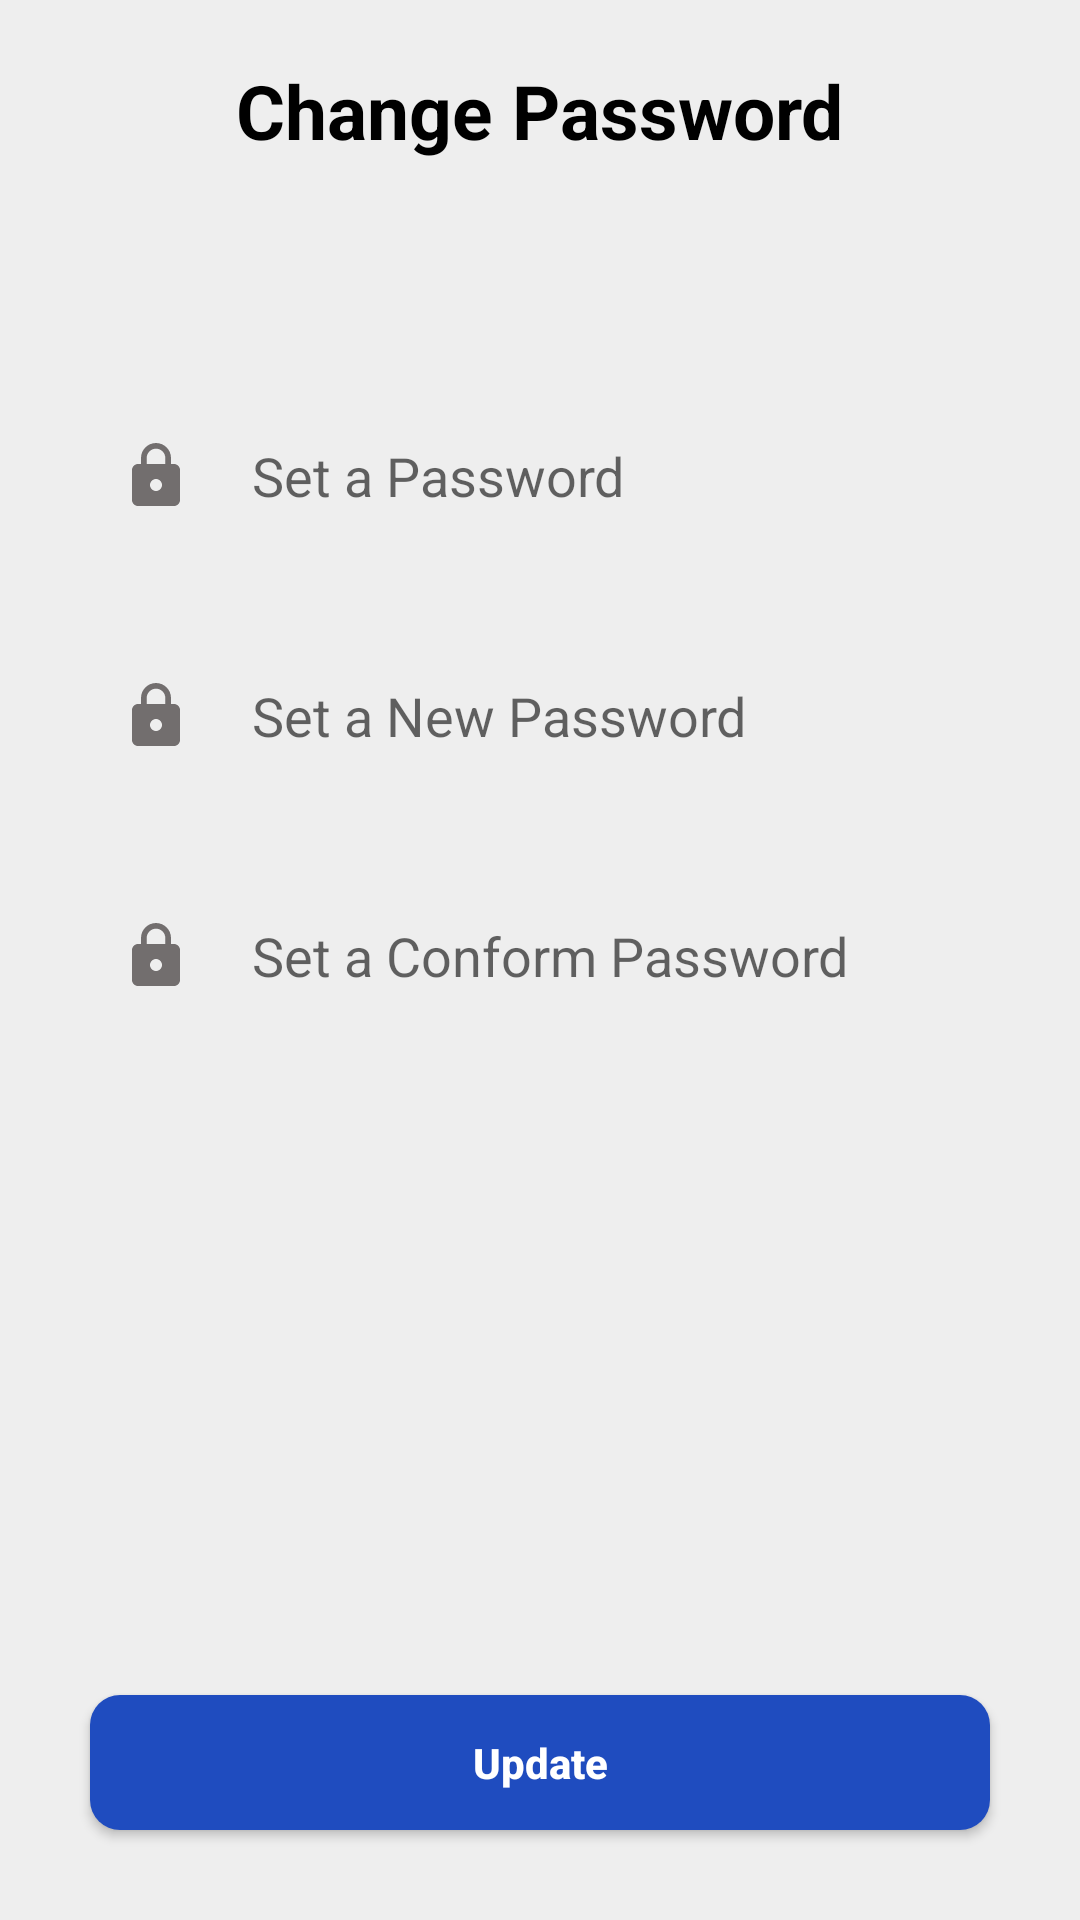

The Android layout XML behind this screen, and the referenced resources:
<!-- AndroidManifest.xml: application theme GroceMart -->
<!-- res/layout/changepassword.xml -->
<?xml version="1.0" encoding="utf-8"?>
<RelativeLayout
    xmlns:android="http://schemas.android.com/apk/res/android"
    xmlns:tools="http://schemas.android.com/tools"
    android:layout_width="match_parent"
    android:layout_height="match_parent"
    tools:context=".activity.ChangePassword"
    android:background="#EEEEEE">

    <ImageView
        android:layout_width="@dimen/twenty"
        android:layout_height="@dimen/twenty"
        android:src="@drawable/arrow"
        android:layout_margin="@dimen/fifteen"
        android:id="@+id/back"></ImageView>

    <TextView
        android:id="@+id/text"
        android:layout_width="wrap_content"
        android:layout_height="wrap_content"
        android:layout_centerHorizontal="true"
        android:layout_marginTop="@dimen/twenty"
        android:text="@string/changePassword"
        android:textStyle="bold"
        android:textColor="#000000"
        android:textSize="25sp"/>

    <LinearLayout
        android:layout_width="match_parent"
        android:layout_height="match_parent"
        android:orientation="vertical"
        android:layout_below="@id/text"
        android:layout_marginTop="@dimen/seventy">

        <EditText
            android:id="@+id/password"
            android:layout_width="match_parent"
            android:layout_height="@dimen/fifty"
            android:layout_marginLeft="@dimen/twenty"
            android:layout_marginTop="@dimen/ten"
            android:layout_marginRight="@dimen/twenty"
            android:background="@drawable/registerback"
            android:imeOptions="actionDone"
            android:inputType="textPassword"
            android:drawableLeft="@drawable/baseline_lock"
            android:textColor="#000000"
            android:textSize="@dimen/edittextsize"
            android:ems="10"
            android:paddingLeft="20dp"
            android:drawablePadding="20dp"
            android:hint="Set a Password"
            android:textStyle="normal"
            android:elevation="5dp"
            android:layout_marginBottom="@dimen/twenty"
            android:drawableRight="@drawable/visibility_off"
            android:paddingRight="@dimen/ten"/>
        <EditText
            android:id="@+id/newPassword"
            android:layout_width="match_parent"
            android:layout_height="@dimen/fifty"
            android:layout_marginLeft="@dimen/twenty"
            android:layout_marginTop="@dimen/ten"
            android:layout_marginRight="@dimen/twenty"
            android:background="@drawable/registerback"
            android:imeOptions="actionDone"
            android:inputType="textPassword"
            android:drawableLeft="@drawable/baseline_lock"
            android:textColor="#000000"
            android:textSize="@dimen/edittextsize"
            android:ems="10"
            android:paddingLeft="20dp"
            android:drawablePadding="20dp"
            android:hint="Set a New Password"
            android:textStyle="normal"
            android:elevation="5dp"
            android:layout_marginBottom="@dimen/twenty"
            android:drawableRight="@drawable/visibility_off"
            android:paddingRight="@dimen/ten"/>
        <EditText
            android:id="@+id/conformPassword"
            android:layout_width="match_parent"
            android:layout_height="@dimen/fifty"
            android:layout_marginLeft="@dimen/twenty"
            android:layout_marginTop="@dimen/ten"
            android:layout_marginRight="@dimen/twenty"
            android:background="@drawable/registerback"
            android:imeOptions="actionDone"
            android:inputType="textPassword"
            android:drawableLeft="@drawable/baseline_lock"
            android:textColor="#000000"
            android:textSize="@dimen/edittextsize"
            android:ems="10"
            android:paddingLeft="20dp"
            android:drawablePadding="20dp"
            android:hint="Set a Conform Password"
            android:textStyle="normal"
            android:elevation="5dp"
            android:layout_marginBottom="20dp"
            android:drawableRight="@drawable/visibility_off"
            android:paddingRight="@dimen/ten"/>

    </LinearLayout>

    <Button
        android:id="@+id/btn_Update"
        android:layout_width="@dimen/three_hundred"
        android:layout_height="@dimen/forty_five"
        android:background="@drawable/button_back"
        android:text="Update"
        android:textAllCaps="false"
        android:textColor="@color/btntextcolor"
        android:layout_gravity="center_horizontal"
        android:layout_centerHorizontal="true"
        android:layout_marginBottom="@dimen/thirty"
        android:layout_alignParentBottom="true"
        android:textStyle="bold"></Button>

</RelativeLayout>
<!-- resources referenced by this layout -->
<resources>
  <color name="btntextcolor">#FFFFFF</color>
  <dimen name="edittextsize">18sp</dimen>
  <dimen name="fifteen">15dp</dimen>
  <dimen name="fifty">50dp</dimen>
  <dimen name="forty_five">45dp</dimen>
  <dimen name="seventy">70dp</dimen>
  <dimen name="ten">10dp</dimen>
  <dimen name="thirty">30dp</dimen>
  <dimen name="three_hundred">300dp</dimen>
  <dimen name="twenty">20dp</dimen>
  <!-- drawable baseline_lock (drawable) -->
  <vector android:height="24dp" android:tint="#726E6E"
      android:viewportHeight="24" android:viewportWidth="24"
      android:width="24dp" xmlns:android="http://schemas.android.com/apk/res/android">
      <path android:fillColor="@android:color/white" android:pathData="M18,8h-1L17,6c0,-2.76 -2.24,-5 -5,-5S7,3.24 7,6v2L6,8c-1.1,0 -2,0.9 -2,2v10c0,1.1 0.9,2 2,2h12c1.1,0 2,-0.9 2,-2L20,10c0,-1.1 -0.9,-2 -2,-2zM12,17c-1.1,0 -2,-0.9 -2,-2s0.9,-2 2,-2 2,0.9 2,2 -0.9,2 -2,2zM15.1,8L8.9,8L8.9,6c0,-1.71 1.39,-3.1 3.1,-3.1 1.71,0 3.1,1.39 3.1,3.1v2z"/>
  </vector>
  <!-- drawable button_back (drawable) -->
  <?xml version="1.0" encoding="utf-8"?>
  <shape xmlns:android="http://schemas.android.com/apk/res/android"
      android:shape="rectangle">
  
  
      <gradient
          android:angle="90"
          android:endColor="#1f4cbf"
          android:startColor="#1f4cbf"
          android:type="linear" />
  
      <corners
          android:bottomLeftRadius="10dp"
          android:bottomRightRadius="10dp"
          android:topLeftRadius="10dp"
          android:topRightRadius="10dp" />
  </shape>
  <string name="changePassword">Change Password</string>
  <style name="GroceMart" parent="Theme.AppCompat.DayNight.NoActionBar">
          
          <item name="colorPrimary">@color/purple_500</item>
          <item name="colorPrimaryVariant">@color/white</item>
          <item name="colorOnPrimary">@color/white</item>
          
          <item name="colorSecondary">@color/purple_700</item>
          <item name="colorSecondaryVariant">@color/teal_700</item>
          <item name="colorOnSecondary">@color/teal_200</item>
          
          <item name="android:statusBarColor" tools:targetApi="l">?attr/colorPrimaryVariant</item>
          
      </style>
  <color name="purple_500">#FF6200EE</color>
  <color name="white">#FFFFFFFF</color>
  <color name="purple_700">#FF3700B3</color>
  <color name="teal_700">#FF018786</color>
  <color name="teal_200">#FF03DAC5</color>
</resources>
